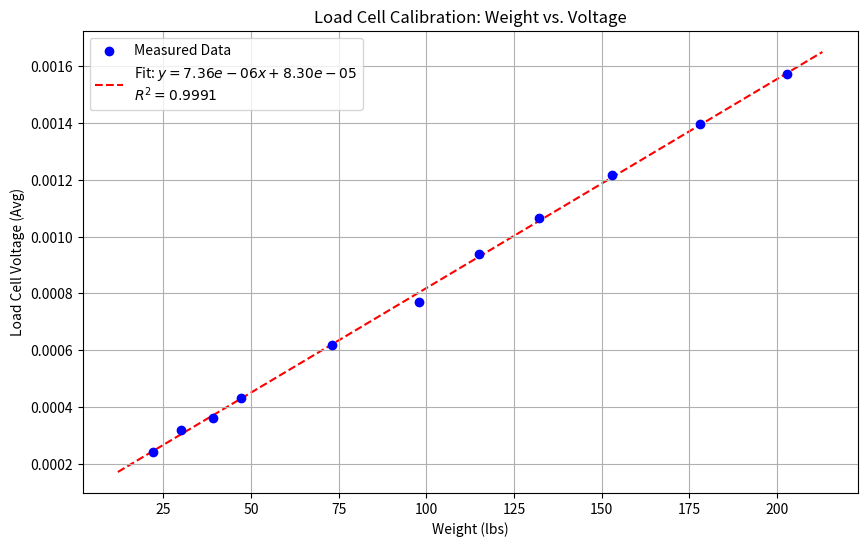

Generate this figure with matplotlib:
import matplotlib.pyplot as plt
import numpy as np

# 1. Calibration Data (File Number, Average Voltage)
# This is the measured voltage for each calibration weight.
raw_data = [
    (2, 0.00024319718599026942),
    (3, 0.000319341624771758),
    (4, 0.0003625491361872871),
    (5, 0.00043352209578625776),
    (8, 0.0006185505161674798),
    (11, 0.0007692142598728818),
    (13, 0.0009383005759280356),
    (15, 0.0010643701857736998),
    (17, 0.0012190211006855981),
    (19, 0.0013954567074259108),
    (21, 0.001571569919248737)
]

# 2. Lookup Table (File Number to Weight in lbs)
# This maps the file number to the corresponding physical weight used.
file_num_to_weight = {
    2: 22,
    3: 30,
    4: 39,
    5: 47,
    8: 73,
    11: 98,
    13: 115,
    15: 132,
    17: 153,
    19: 178,
    21: 203
}

# ---------------------------------------------------------
# Main execution block
# ---------------------------------------------------------

# Ensure all weights are defined
if any(v is None for v in file_num_to_weight.values()):
    print("Error: Please ensure all weights are defined in the 'file_num_to_weight' dictionary.")
else:
    # 3. Prepare data lists for plotting and fitting
    weights_x = []
    volts_y = []

    for file_num, voltage in raw_data:
        if file_num in file_num_to_weight:
            w = file_num_to_weight[file_num]
            weights_x.append(w)
            volts_y.append(voltage)

    # Convert to numpy arrays for calculation
    weights_x = np.array(weights_x)
    volts_y = np.array(volts_y)

    # 4. Perform Linear Regression (y = mx + b)
    # m = slope (sensitivity), b = intercept (offset)
    m, b = np.polyfit(weights_x, volts_y, 1)

    # 5. Print the Regression Equation (Slope and Intercept)
    print("--- Linear Regression Results ---")
    print(f"Slope (m) - Load Cell Sensitivity: {m}")
    print(f"Intercept (b) - Load Cell Offset: {b}")
    print(f"\nFinal Regression Equation (Voltage = m * Weight + b):")
    # Print with high precision for exactness
    print(f"Voltage = {m:.10f} * Weight + {b:.10f}")
    print("---------------------------------")


    # 6. Calculate R-squared value to quantify the goodness of fit
    # R^2 = 1 - (SS_res / SS_tot)
    y_model = m * weights_x + b
    ss_res = np.sum((volts_y - y_model)**2)
    ss_tot = np.sum((volts_y - np.mean(volts_y))**2)
    r_squared = 1 - (ss_res / ss_tot)


    # 7. Plotting the results
    plt.figure(figsize=(10, 6))

    # Plot original data points
    plt.scatter(weights_x, volts_y, color='blue', label='Measured Data', zorder=5)

    # Plot regression line
    x_line = np.linspace(min(weights_x) - 10, max(weights_x) + 10, 100) # Extend the line slightly
    y_line = m * x_line + b
    
    # Label for the fitted line includes the equation and R-squared
    fit_label = f'Fit: $y={m:.2e}x+{b:.2e}$\n$R^2={r_squared:.4f}$'
    plt.plot(x_line, y_line, color='red', linestyle='--', label=fit_label, zorder=1)

    plt.title('Load Cell Calibration: Weight vs. Voltage')
    plt.xlabel('Weight (lbs)')
    plt.ylabel('Load Cell Voltage (Avg)')
    plt.legend(loc='upper left')
    plt.grid(True)
    
    # Save the plot to a file in your local environment
    plt.savefig('load_cell_calibration_plot.png')
    print("\nPlot saved successfully as 'load_cell_calibration_plot.png'")

    # Use plt.show() if you want the plot to pop up in your local environment
    plt.show()
